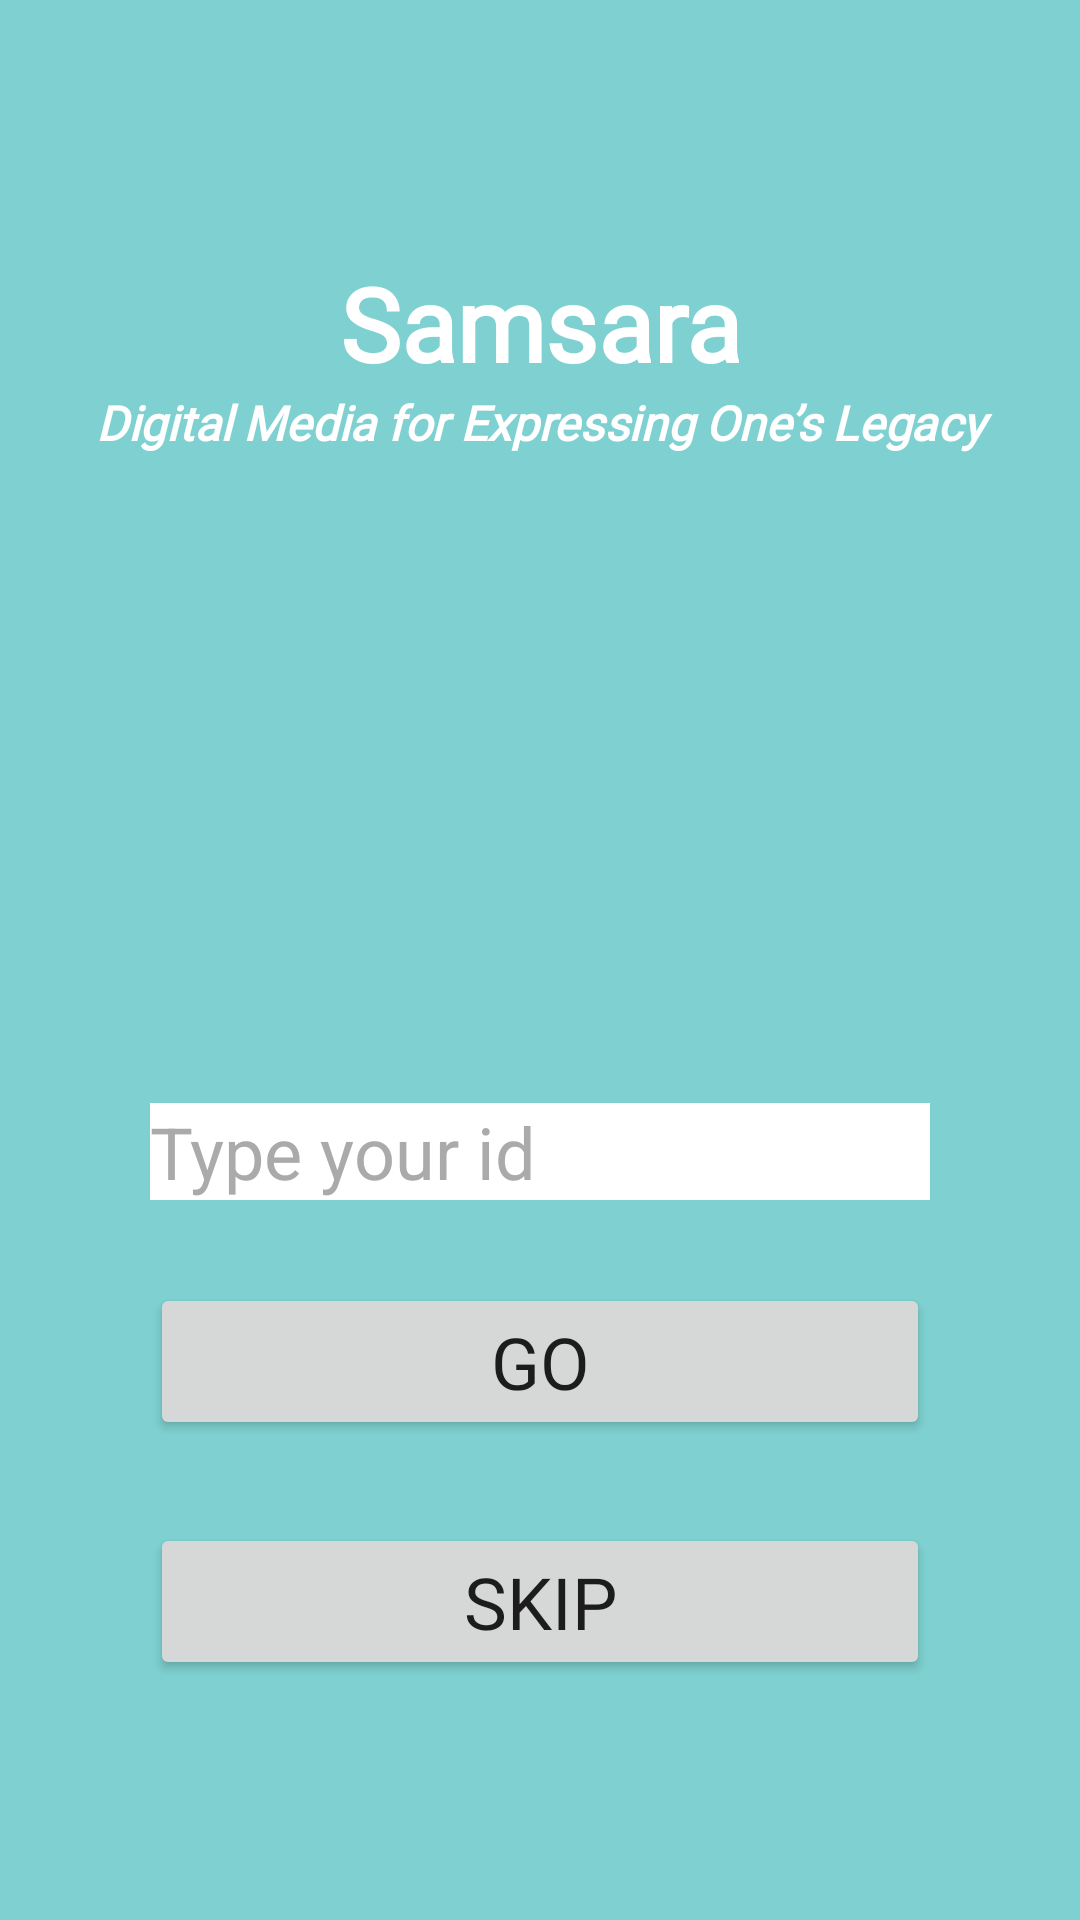

Android layout source for this screen:
<!-- AndroidManifest.xml: application theme Theme.Samsara -->
<!-- res/layout/unique_id.xml -->
<?xml version="1.0" encoding="utf-8"?>
<RelativeLayout xmlns:android="http://schemas.android.com/apk/res/android"
    xmlns:app="http://schemas.android.com/apk/res-auto"
    android:layout_width="match_parent"
    android:layout_height="match_parent"
    xmlns:tools="http://schemas.android.com/tools">

    <FrameLayout
        android:layout_width="match_parent"
        android:layout_height="match_parent">

        <FrameLayout
            android:layout_width="match_parent"
            android:layout_height="match_parent"
            android:layout_gravity="center"
            android:background="#7FD1D1">

            <TextView
                android:layout_width="match_parent"
                android:layout_height="wrap_content"
                android:layout_marginTop="85dp"
                android:fontFamily="@font/rosario"
                android:text="Samsara"
                android:textAlignment="center"
                android:textColor="#ffffff"
                android:textSize="34sp"
                android:textStyle="bold" />

            <TextView
                android:layout_width="match_parent"
                android:layout_height="match_parent"
                android:layout_marginTop="130dp"
                android:fontFamily="@font/ruluko"
                android:text="Digital Media for Expressing One’s Legacy"
                android:textAlignment="center"
                android:textColor="#ffffff"
                android:textSize="16sp"
                android:textStyle="bold|italic" />

            <EditText
                android:id="@+id/unique_id"
                android:layout_width="match_parent"
                android:layout_height="wrap_content"
                android:layout_gravity="bottom"
                android:layout_marginLeft="50dp"
                android:layout_marginRight="50dp"
                android:layout_marginBottom="240dp"
                android:background="@android:color/white"
                android:hint="Type your id"
                android:inputType="textPassword"
                android:textColor="@android:color/black"
                android:textColorHint="@android:color/darker_gray"
                android:textSize="24sp" />


            <Button
                android:id="@+id/unique_go"
                android:layout_width="match_parent"
                android:layout_height="wrap_content"
                android:layout_gravity="bottom"
                android:layout_marginLeft="50dp"
                android:layout_marginBottom="160dp"
                android:layout_marginRight="50dp"
                android:fontFamily="@font/mallanna"
                android:text="Go"
                android:textSize="24sp" />


            <Button
                android:id="@+id/unique_skip"
                android:layout_width="match_parent"
                android:layout_height="wrap_content"
                android:layout_gravity="bottom"
                android:layout_marginLeft="50dp"
                android:layout_marginBottom="80dp"
                android:layout_marginRight="50dp"
                android:fontFamily="@font/mallanna"
                android:text="Skip"
                android:textSize="24sp" />






        </FrameLayout>
    </FrameLayout>

</RelativeLayout>
<!-- resources referenced by this layout -->
<resources>
  <style name="Theme.Samsara" parent="Theme.MaterialComponents.DayNight.DarkActionBar">
          
          <item name="colorPrimary">@color/purple_500</item>
          <item name="colorPrimaryVariant">@color/purple_700</item>
          <item name="colorOnPrimary">@color/white</item>
          
          <item name="colorSecondary">@color/teal_200</item>
          <item name="colorSecondaryVariant">@color/teal_700</item>
          <item name="colorOnSecondary">@color/black</item>
          
          <item name="android:statusBarColor">?attr/colorPrimaryVariant</item>
          
      </style>
  <!-- not gathered from this repository: default colours our renderer supplied (Android Studio template values) -->
  <color name="purple_500">#FF6200EE</color>
  <color name="purple_700">#FF3700B3</color>
  <color name="teal_200">#FF03DAC5</color>
  <color name="teal_700">#FF018786</color>
  <color name="black">#FF000000</color>
  <color name="white">#FFFFFFFF</color>
</resources>
